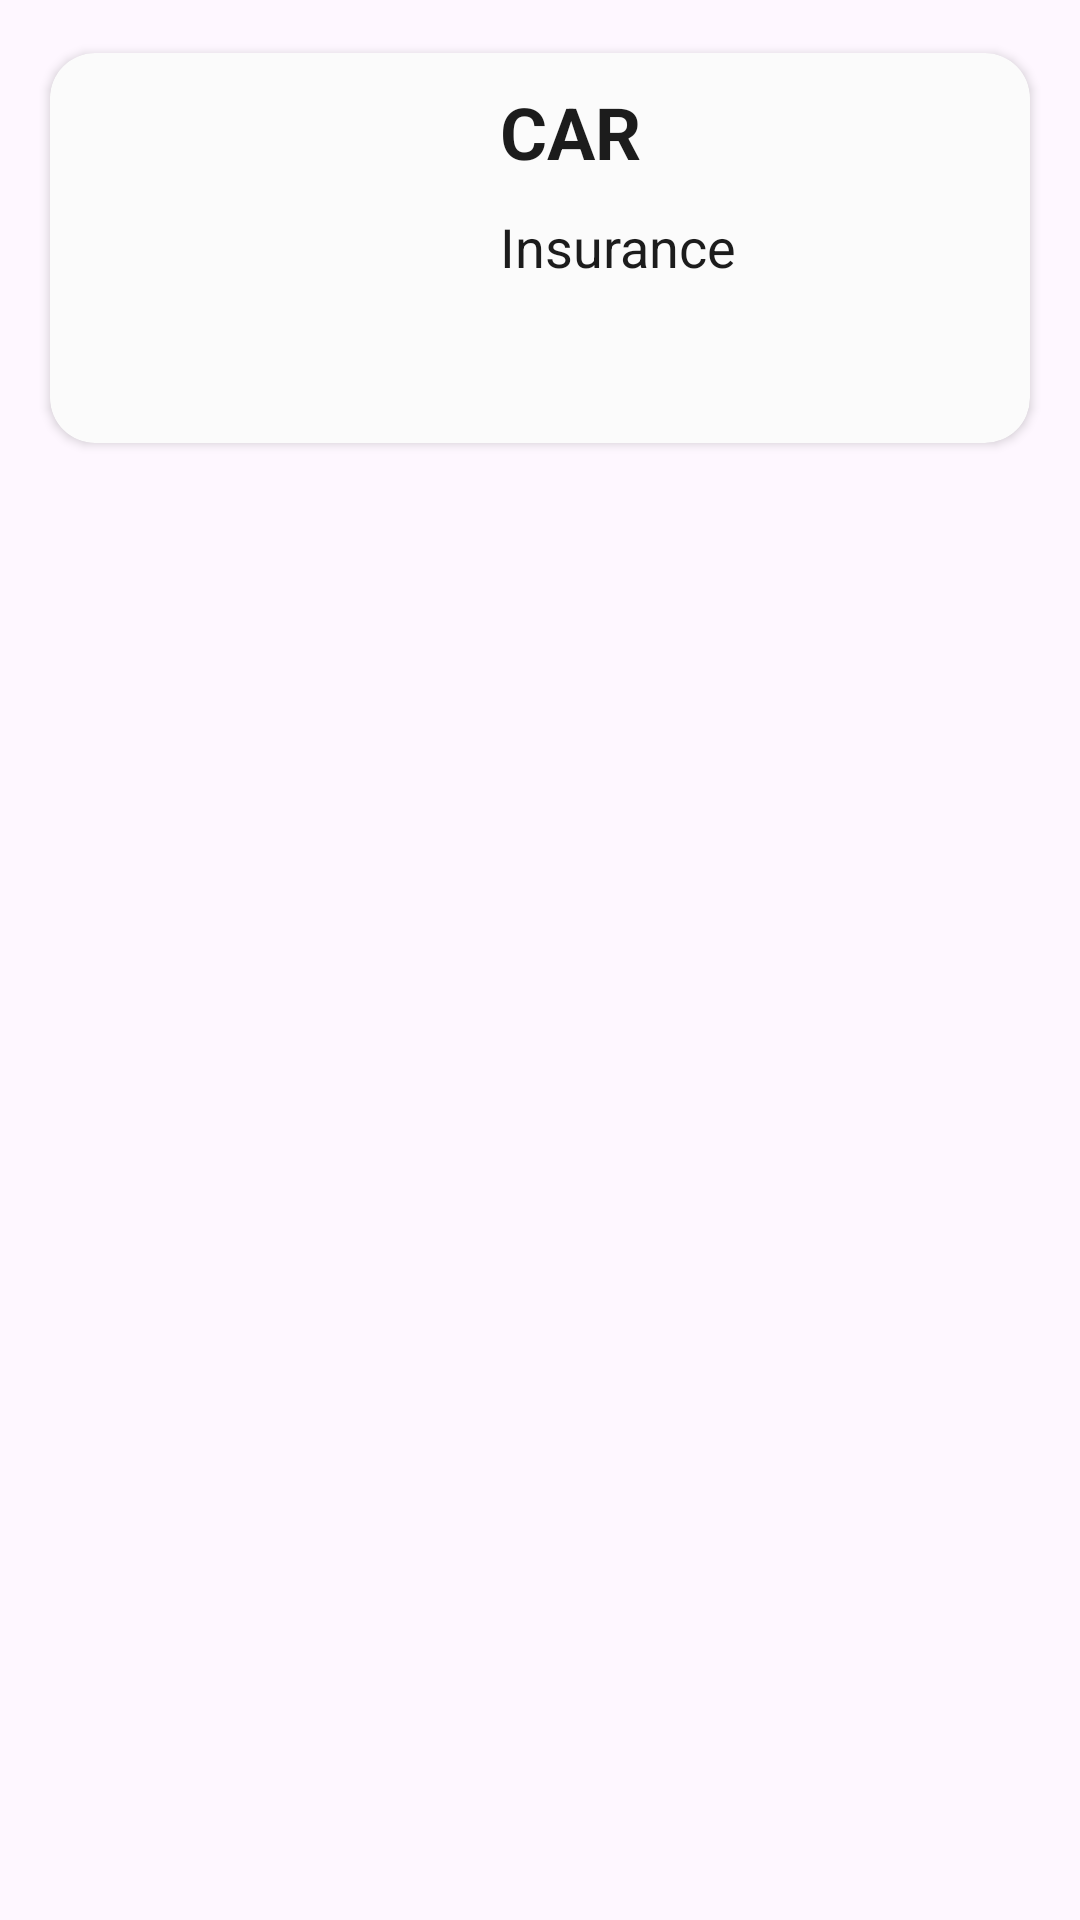

Reconstruct the res/layout file that produces this screen, plus the resources it refers to.
<!-- AndroidManifest.xml: application theme Theme.Assurini -->
<!-- res/layout/type_assurance_grid_grand.xml -->
<?xml version="1.0" encoding="utf-8"?>
<RelativeLayout xmlns:android="http://schemas.android.com/apk/res/android"
    android:layout_width="match_parent"
    android:layout_height="wrap_content"
    xmlns:app="http://schemas.android.com/apk/res-auto"
    app:cardBackgroundColor="@color/transparent"
    android:padding="10dp"

    >

    <androidx.cardview.widget.CardView

        app:cardCornerRadius="15dp"
        app:cardUseCompatPadding="true"
        app:cardBackgroundColor="@color/whiteColor"
        android:id="@+id/linear_layout"
        android:layout_width="match_parent"
        android:layout_height="wrap_content">

        <RelativeLayout

            android:id="@+id/question_layout"
            android:layout_width="match_parent"
            android:layout_height="match_parent">

            <androidx.appcompat.widget.AppCompatTextView
                android:id="@+id/textView"
                android:layout_width="match_parent"
                android:layout_height="wrap_content"
                android:layout_toRightOf="@id/imageView"
                android:paddingBottom="10dp"
                android:paddingTop="10dp"
                android:textAlignment="textStart"
                android:text="CAR"
                android:textColor="@color/blackTextColor"
                android:textSize="24dp"
                android:textStyle="bold" />

            <androidx.appcompat.widget.AppCompatTextView
                android:id="@+id/contenu"
                android:layout_width="match_parent"
                android:layout_height="wrap_content"
                android:layout_below="@id/textView"
                android:layout_toRightOf="@id/imageView"
                android:text="Insurance"
                android:textColor="@color/blackTextColor"
                android:textSize="18dp" />

            <ImageView
                android:id="@+id/imageView"
                android:layout_width="150dp"
                android:layout_height="130dp"
                android:layout_alignParentLeft="true"
                android:padding="16sp"
                android:src="@drawable/red_circle" />

        </RelativeLayout>
    </androidx.cardview.widget.CardView>
</RelativeLayout>
<!-- resources referenced by this layout -->
<resources>
  <color name="blackTextColor">#1C1C1C</color>
  <color name="transparent">#00FAFAFA</color>
  <color name="whiteColor">#FBFBFB</color>
  <style name="Theme.Assurini" parent="Base.Theme.Assurini" />
  <style name="Base.Theme.Assurini" parent="Theme.Material3.DayNight.NoActionBar">
          
      </style>
</resources>
